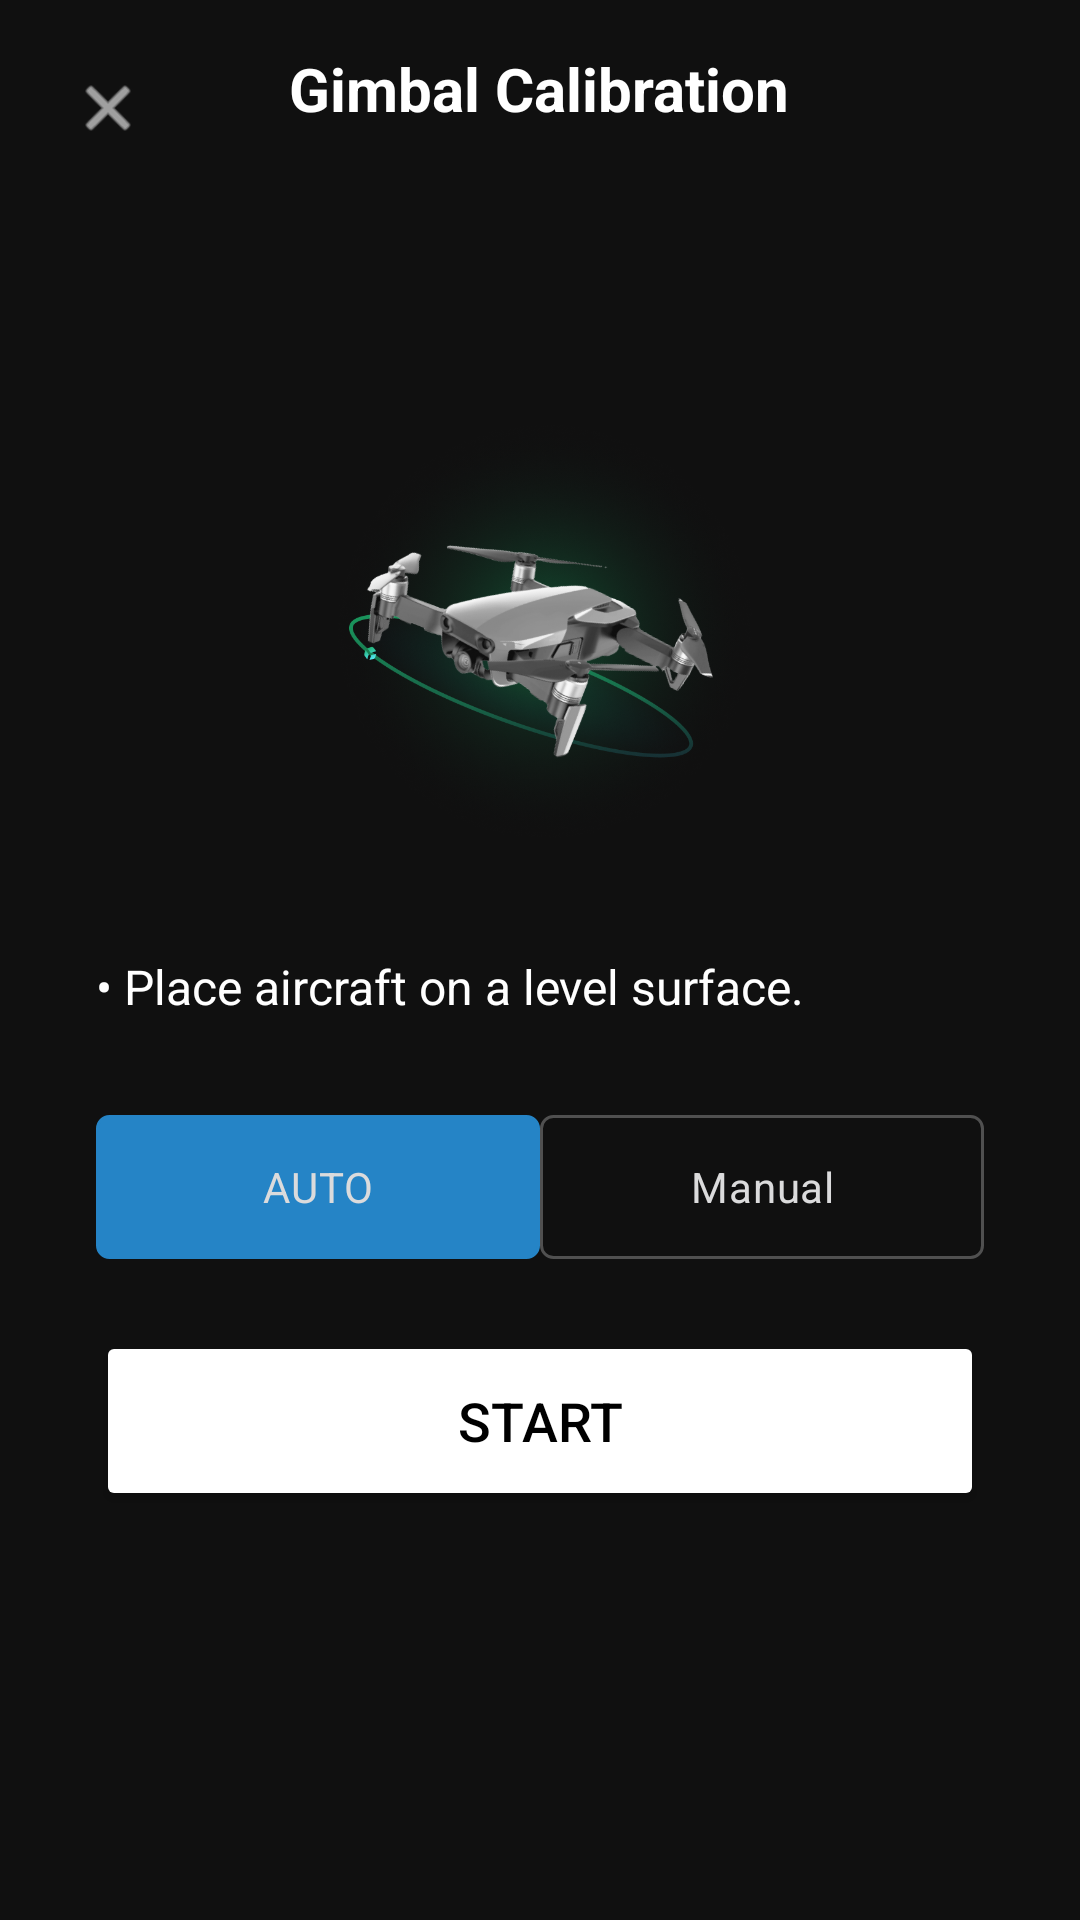

Write the Android layout XML for this screen, with the resource values it uses.
<!-- AndroidManifest.xml: application theme Theme.EagleEyeAndroid -->
<!-- res/layout/fragment_gimbal_calibration.xml -->
<?xml version="1.0" encoding="utf-8"?>
<FrameLayout xmlns:android="http://schemas.android.com/apk/res/android"
    android:layout_width="match_parent"
    android:layout_height="match_parent"
    android:background="@color/background_black">

    
    <ImageView
        android:id="@+id/closeBtn"
        android:layout_width="40dp"
        android:layout_height="40dp"
        android:layout_margin="16dp"
        android:src="@android:drawable/ic_menu_close_clear_cancel"
        android:tint="@color/white"
        android:padding="8dp"
        android:contentDescription="Close"/>

    
    <TextView
        android:layout_width="wrap_content"
        android:layout_height="wrap_content"
        android:text="Gimbal Calibration"
        android:textColor="@color/white"
        android:textSize="20sp"
        android:textStyle="bold"
        android:layout_gravity="top|center_horizontal"
        android:layout_marginTop="16dp"/>

    
    <LinearLayout
        android:layout_width="match_parent"
        android:layout_height="match_parent"
        android:orientation="vertical"
        android:gravity="center"
        android:padding="32dp">

        
        <ImageView
            android:id="@+id/droneIllustration"
            android:layout_width="250dp"
            android:layout_height="150dp"
            android:src="@drawable/big_drone_green"
            android:layout_marginBottom="32dp"
            android:contentDescription="Drone"/>

        
        <TextView
            android:layout_width="match_parent"
            android:layout_height="wrap_content"
            android:text="• Place aircraft on a level surface."
            android:textColor="@color/white"
            android:textSize="16sp"
            android:layout_marginBottom="8dp"/>

        
        <RadioGroup
            android:id="@+id/calibrationModeToggle"
            android:layout_width="match_parent"
            android:layout_height="wrap_content"
            android:orientation="horizontal"
            android:layout_marginTop="24dp"
            android:layout_marginBottom="24dp">

            <RadioButton
                android:id="@+id/btnAuto"
                android:layout_width="0dp"
                android:layout_height="wrap_content"
                android:layout_weight="1"
                android:text="AUTO"
                android:button="@null"
                android:background="@drawable/selector_segmented_button"
                android:gravity="center"
                android:padding="12dp"
                android:textColor="@color/text_primary"
                android:checked="true"/>

            <RadioButton
                android:id="@+id/btnManual"
                android:layout_width="0dp"
                android:layout_height="wrap_content"
                android:layout_weight="1"
                android:text="Manual"
                android:button="@null"
                android:background="@drawable/selector_segmented_button"
                android:gravity="center"
                android:padding="12dp"
                android:textColor="@color/text_primary"/>

        </RadioGroup>

        
        <Button
            android:id="@+id/startCalibrationBtn"
            android:layout_width="match_parent"
            android:layout_height="60dp"
            android:text="START"
            android:textSize="18sp"
            android:backgroundTint="@color/white"
            android:textColor="@color/black"/>

        
        <TextView
            android:id="@+id/calibrationStatus"
            android:layout_width="match_parent"
            android:layout_height="wrap_content"
            android:text=""
            android:textColor="@color/uxsdk_yellow"
            android:textSize="14sp"
            android:gravity="center"
            android:layout_marginTop="16dp"
            android:visibility="gone"/>

    </LinearLayout>

</FrameLayout>
<!-- resources referenced by this layout -->
<resources>
  <color name="background_black">#101010</color>
  <color name="black">#000000</color>
  <color name="text_primary">#DBDBDC</color>
  <color name="uxsdk_yellow">#FFC000</color>
  <color name="white">#FFFFFF</color>
  <!-- drawable big_drone_green: png bitmap (drawable, 533591 bytes) -->
  <!-- drawable selector_segmented_button (drawable) -->
  <?xml version="1.0" encoding="utf-8"?>
  <selector xmlns:android="http://schemas.android.com/apk/res/android">
      <item android:state_checked="true">
          <shape android:shape="rectangle">
              <solid android:color="@color/primary"/>
              <stroke android:width="1dp" android:color="@color/primary"/>
              <corners android:radius="4dp"/>
          </shape>
      </item>
      <item>
          <shape android:shape="rectangle">
              <solid android:color="@android:color/transparent"/>
              <stroke android:width="1dp" android:color="@color/textfield_border"/>
              <corners android:radius="4dp"/>
          </shape>
      </item>
  </selector>
  <style name="Theme.EagleEyeAndroid" parent="Theme.Material3.Dark.NoActionBar">
          <item name="android:statusBarColor">@android:color/transparent</item>
          <item name="android:navigationBarColor">@android:color/transparent</item>
          <item name="android:windowLightStatusBar">false</item>
          <item name="android:windowLightNavigationBar">false</item>
  
          
          <item name="colorPrimary">@color/primary1</item>
          <item name="colorOnPrimary">@color/white</item>
          <item name="colorPrimaryContainer">@color/primary2</item>
          <item name="colorOnPrimaryContainer">@color/white</item>
  
          <item name="colorSecondary">@color/secondary1</item>
          <item name="colorOnSecondary">@color/white</item>
          <item name="colorSecondaryContainer">@color/secondary2</item>
          <item name="colorOnSecondaryContainer">@color/white</item>
  
          <item name="colorSurface">@color/background1</item>
          <item name="colorOnSurface">@color/text_primary</item>
          <item name="colorSurfaceVariant">@color/background2</item>
          <item name="colorOnSurfaceVariant">@color/text_primary</item>
  
          <item name="android:colorBackground">@color/background_color</item>
          <item name="colorOnBackground">@color/text_primary</item>
  
          
          <item name="materialButtonStyle">@style/Widget.App.Button</item>
      </style>
  <color name="primary">#2584c6</color>
  <color name="textfield_border">#505050</color>
  <color name="primary1">#1DA0FF</color>
  <color name="primary2">#0084FF</color>
  <color name="secondary1">#454545</color>
  <color name="secondary2">#393939</color>
  <color name="background1">#262626</color>
  <color name="background2">#1F1E23</color>
  <color name="background_color">#141416</color>
  <style name="Widget.App.Button" parent="Widget.Material3.Button">
          <item name="backgroundTint">@null</item> 
          <item name="android:textColor">@color/white</item>
      </style>
</resources>
